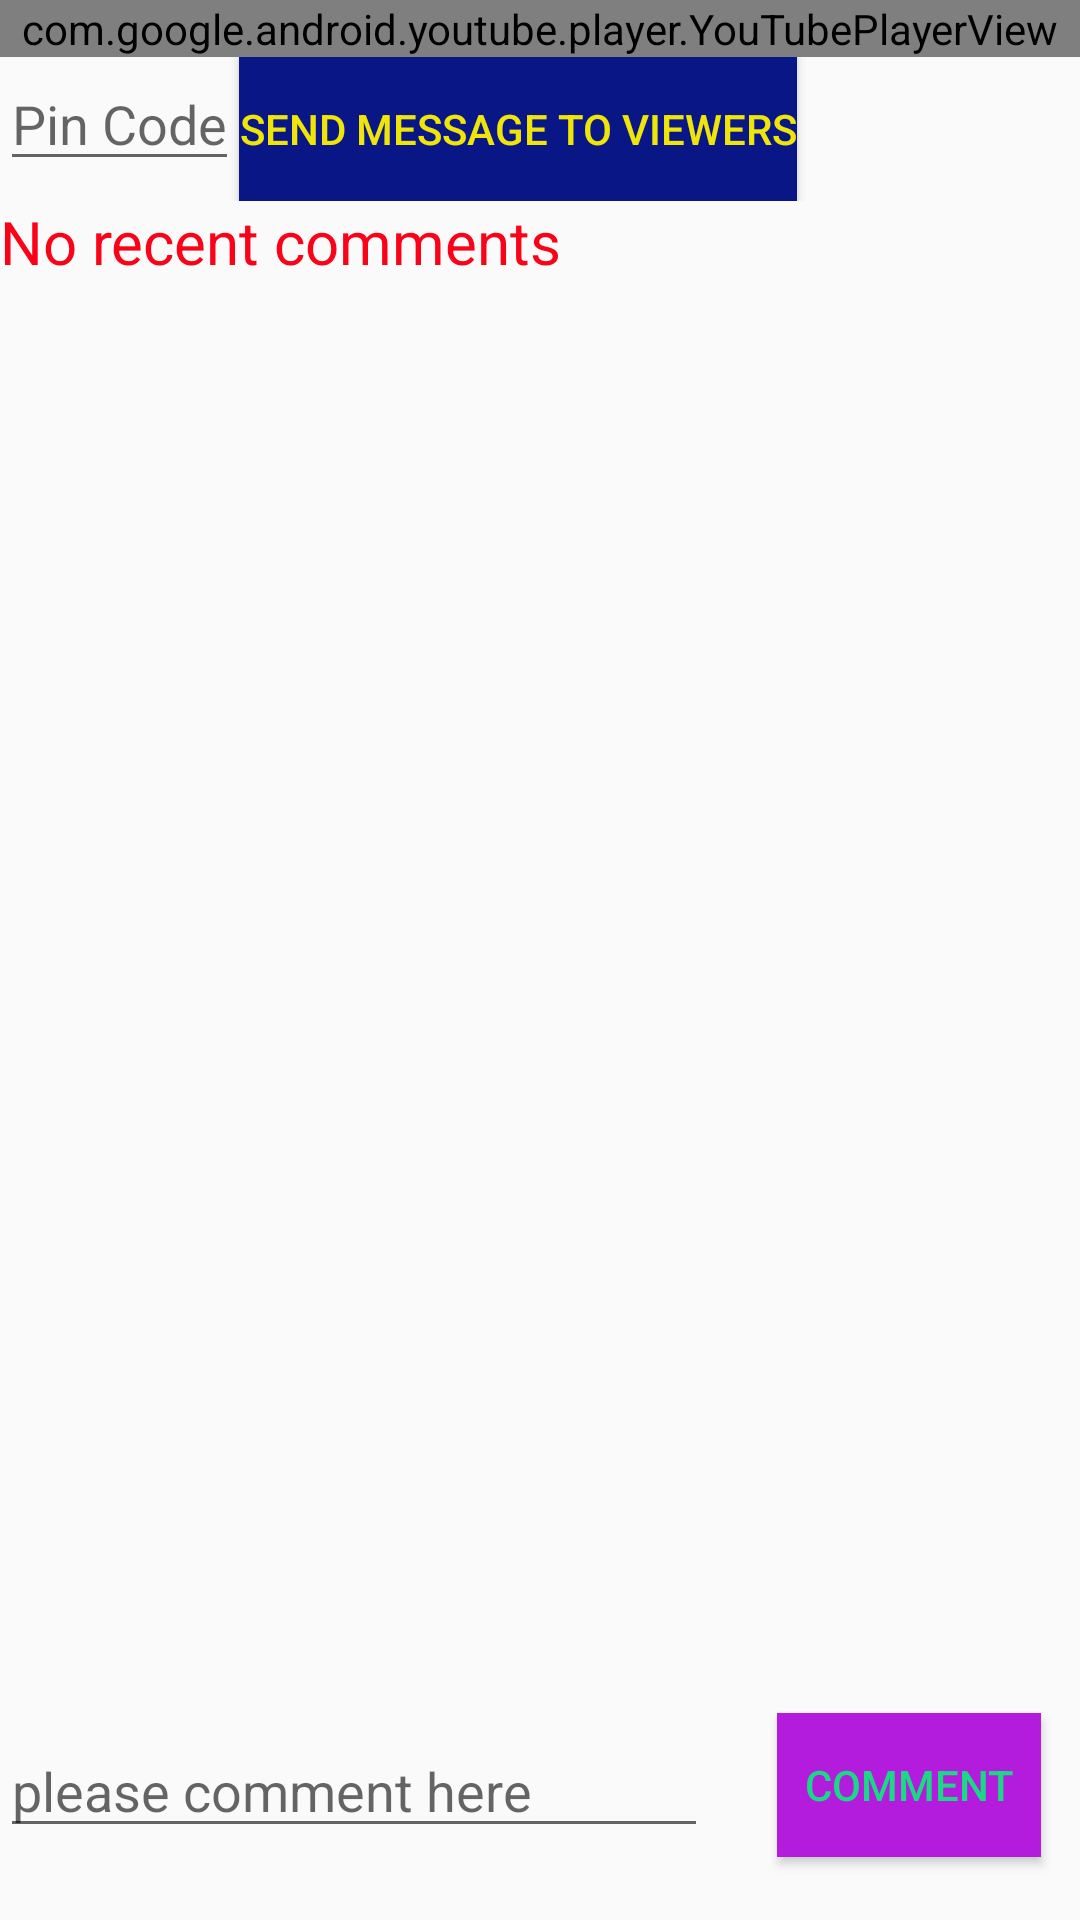

The Android layout XML behind this screen, and the referenced resources:
<!-- AndroidManifest.xml: application theme AppTheme -->
<!-- res/layout/activity_youtube.xml -->
<?xml version="1.0" encoding="utf-8"?>
<LinearLayout xmlns:android="http://schemas.android.com/apk/res/android"
    xmlns:tools="http://schemas.android.com/tools"
    android:layout_width="match_parent"
    android:layout_height="match_parent"
    android:orientation="vertical"
    tools:context=".ui.YoutubeActivity">

    <com.google.android.youtube.player.YouTubePlayerView
        android:id="@+id/youtube_view"
        android:layout_width="match_parent"
        android:layout_height="wrap_content"/>

    <LinearLayout
        android:layout_width="match_parent"
        android:layout_height="wrap_content">

        <EditText
            android:id="@+id/seek_to_text"
            android:layout_width="wrap_content"
            android:layout_height="wrap_content"
            android:hint="Pin Code"
            android:inputType="number"
            android:textColor="#DD93EE" />

        <Button
            android:id="@+id/songsButton"
            android:layout_width="wrap_content"
            android:layout_height="wrap_content"
            android:background="#081686"
            android:text="Send Message To Viewers"
            android:textColor="#F0E509" />

    </LinearLayout>

    //new part of the file placed here ..

    <RelativeLayout
        android:layout_width="match_parent"
        android:layout_height="match_parent">

        <TextView
            android:id="@+id/TextView"
            android:layout_width="match_parent"
            android:layout_height="523dp"
            android:layout_alignParentStart="true"
            android:layout_alignParentLeft="true"
            android:layout_alignParentEnd="true"
            android:layout_alignParentRight="true"
            android:layout_alignParentBottom="true"
            android:layout_marginStart="0dp"
            android:layout_marginLeft="0dp"
            android:layout_marginEnd="0dp"
            android:layout_marginRight="0dp"
            android:layout_marginBottom="98dp"
            android:text="No recent comments"
            android:textColor="#FA0217"
            android:textSize="20dp" />


        <Button
            android:layout_width="wrap_content"
            android:layout_height="wrap_content"
            android:layout_alignParentEnd="true"
            android:layout_alignParentRight="true"
            android:layout_alignParentBottom="true"
            android:layout_marginEnd="13dp"
            android:layout_marginRight="13dp"
            android:layout_marginBottom="21dp"
            android:background="#B31BDD"
            android:onClick="sendMessage"
            android:text="Comment"
            android:textColor="#1BD886" />

        <EditText
            android:id="@+id/editText"
            android:layout_width="285dp"
            android:layout_height="wrap_content"
            android:layout_alignParentEnd="true"
            android:layout_alignParentRight="true"
            android:layout_alignParentBottom="true"
            android:layout_marginEnd="124dp"
            android:layout_marginRight="124dp"
            android:layout_marginBottom="24dp"
            android:ems="10"
            android:inputType="textPersonName"
            android:hint="please comment here" />
    </RelativeLayout>

</LinearLayout>
<!-- resources referenced by this layout -->
<resources>
  <style name="AppTheme" parent="Theme.AppCompat.Light.NoActionBar">
          
          <item name="colorPrimary">@color/colorPrimary</item>
          <item name="colorPrimaryDark">@color/colorPrimaryDark</item>
          <item name="colorAccent">@color/colorAccent</item>
      </style>
  <color name="colorPrimary">#FF5722</color>
  <color name="colorPrimaryDark">#E64A19</color>
  <color name="colorAccent">#009688</color>
</resources>
